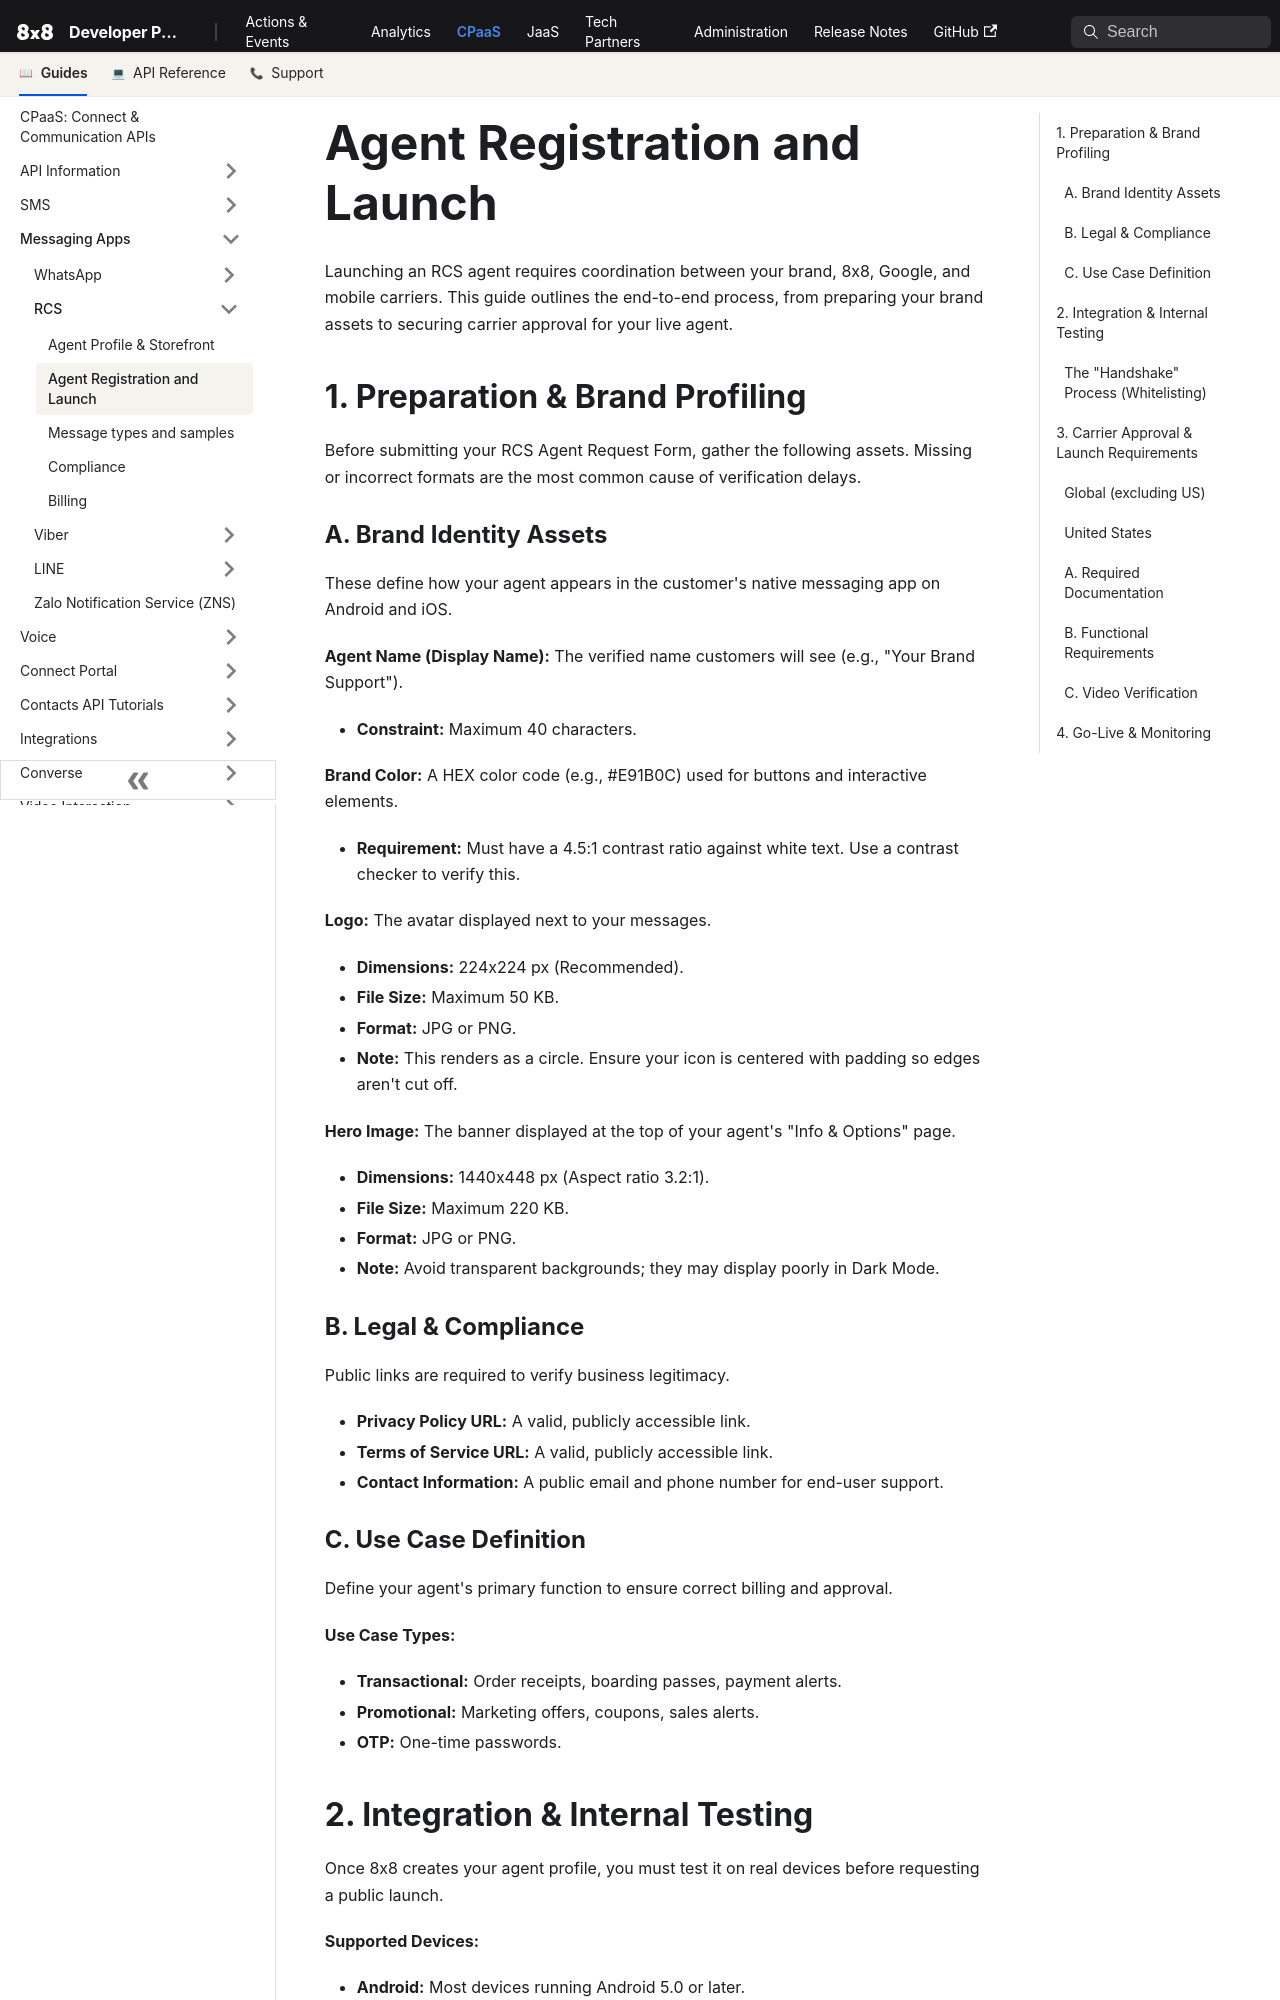

repository: 8x8Cloud/public-developer-docs · page: connect/docs/rcs/registration/index.html · generator: docusaurus

---
slug: /connect/docs/rcs/registration
---

# Agent Registration and Launch

Launching an RCS agent requires coordination between your brand, 8x8, Google, and mobile carriers. This guide outlines the end-to-end process, from preparing your brand assets to securing carrier approval for your live agent.

## 1. Preparation & Brand Profiling

Before submitting your RCS Agent Request Form, gather the following assets. Missing or incorrect formats are the most common cause of verification delays.

### A. Brand Identity Assets

These define how your agent appears in the customer's native messaging app on Android and iOS.

**Agent Name (Display Name):** The verified name customers will see (e.g., "Your Brand Support").

* **Constraint:** Maximum 40 characters.

**Brand Color:** A HEX color code (e.g., #E91B0C) used for buttons and interactive elements.

* **Requirement:** Must have a 4.5:1 contrast ratio against white text. Use a contrast checker to verify this.

**Logo:** The avatar displayed next to your messages.

* **Dimensions:** 224x224 px (Recommended).
* **File Size:** Maximum 50 KB.
* **Format:** JPG or PNG.
* **Note:** This renders as a circle. Ensure your icon is centered with padding so edges aren't cut off.

**Hero Image:** The banner displayed at the top of your agent's "Info & Options" page.

* **Dimensions:** 1440x448 px (Aspect ratio 3.2:1).
* **File Size:** Maximum 220 KB.
* **Format:** JPG or PNG.
* **Note:** Avoid transparent backgrounds; they may display poorly in Dark Mode.

### B. Legal & Compliance

Public links are required to verify business legitimacy.

* **Privacy Policy URL:** A valid, publicly accessible link.
* **Terms of Service URL:** A valid, publicly accessible link.
* **Contact Information:** A public email and phone number for end-user support.

### C. Use Case Definition

Define your agent's primary function to ensure correct billing and approval.

**Use Case Types:**

* **Transactional:** Order receipts, boarding passes, payment alerts.
* **Promotional:** Marketing offers, coupons, sales alerts.
* **OTP:** One-time passwords.

## 2. Integration & Internal Testing

Once 8x8 creates your agent profile, you must test it on real devices before requesting a public launch.

**Supported Devices:**

* **Android:** Most devices running Android 5.0 or later.
* **iOS:** Most iPhones running iOS 18 or higher.
